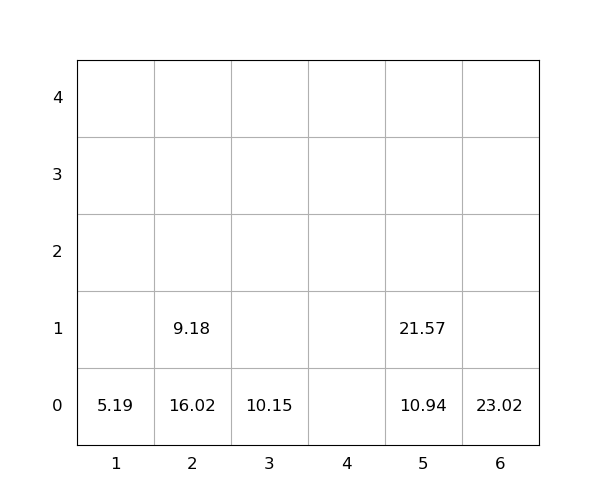

The table this chart was drawn from, first rows:
idx, loc_x, loc_y, loc_z, weight, group, score, seq, reloc, size(ft)
1, 1, 0, 0, 5.19, 0, 5.19, 0, 0, 20
2, 2, 0, 0, 16.02, 0, 16.02, 0, 1.0, 20
3, 3, 0, 0, 10.15, 0, 10.15, 0, 0, 20
4, 2, 0, 1, 9.18, 0, 9.18, 0, 1.0, 20
5, 6, 0, 0, 23.02, 0, 23.02, 1, 0, 20
6, 5, 0, 0, 10.94, 0, 10.94, 2, 0, 20
7, 5, 0, 1, 21.57, 0, 21.57, 3, 0, 20
